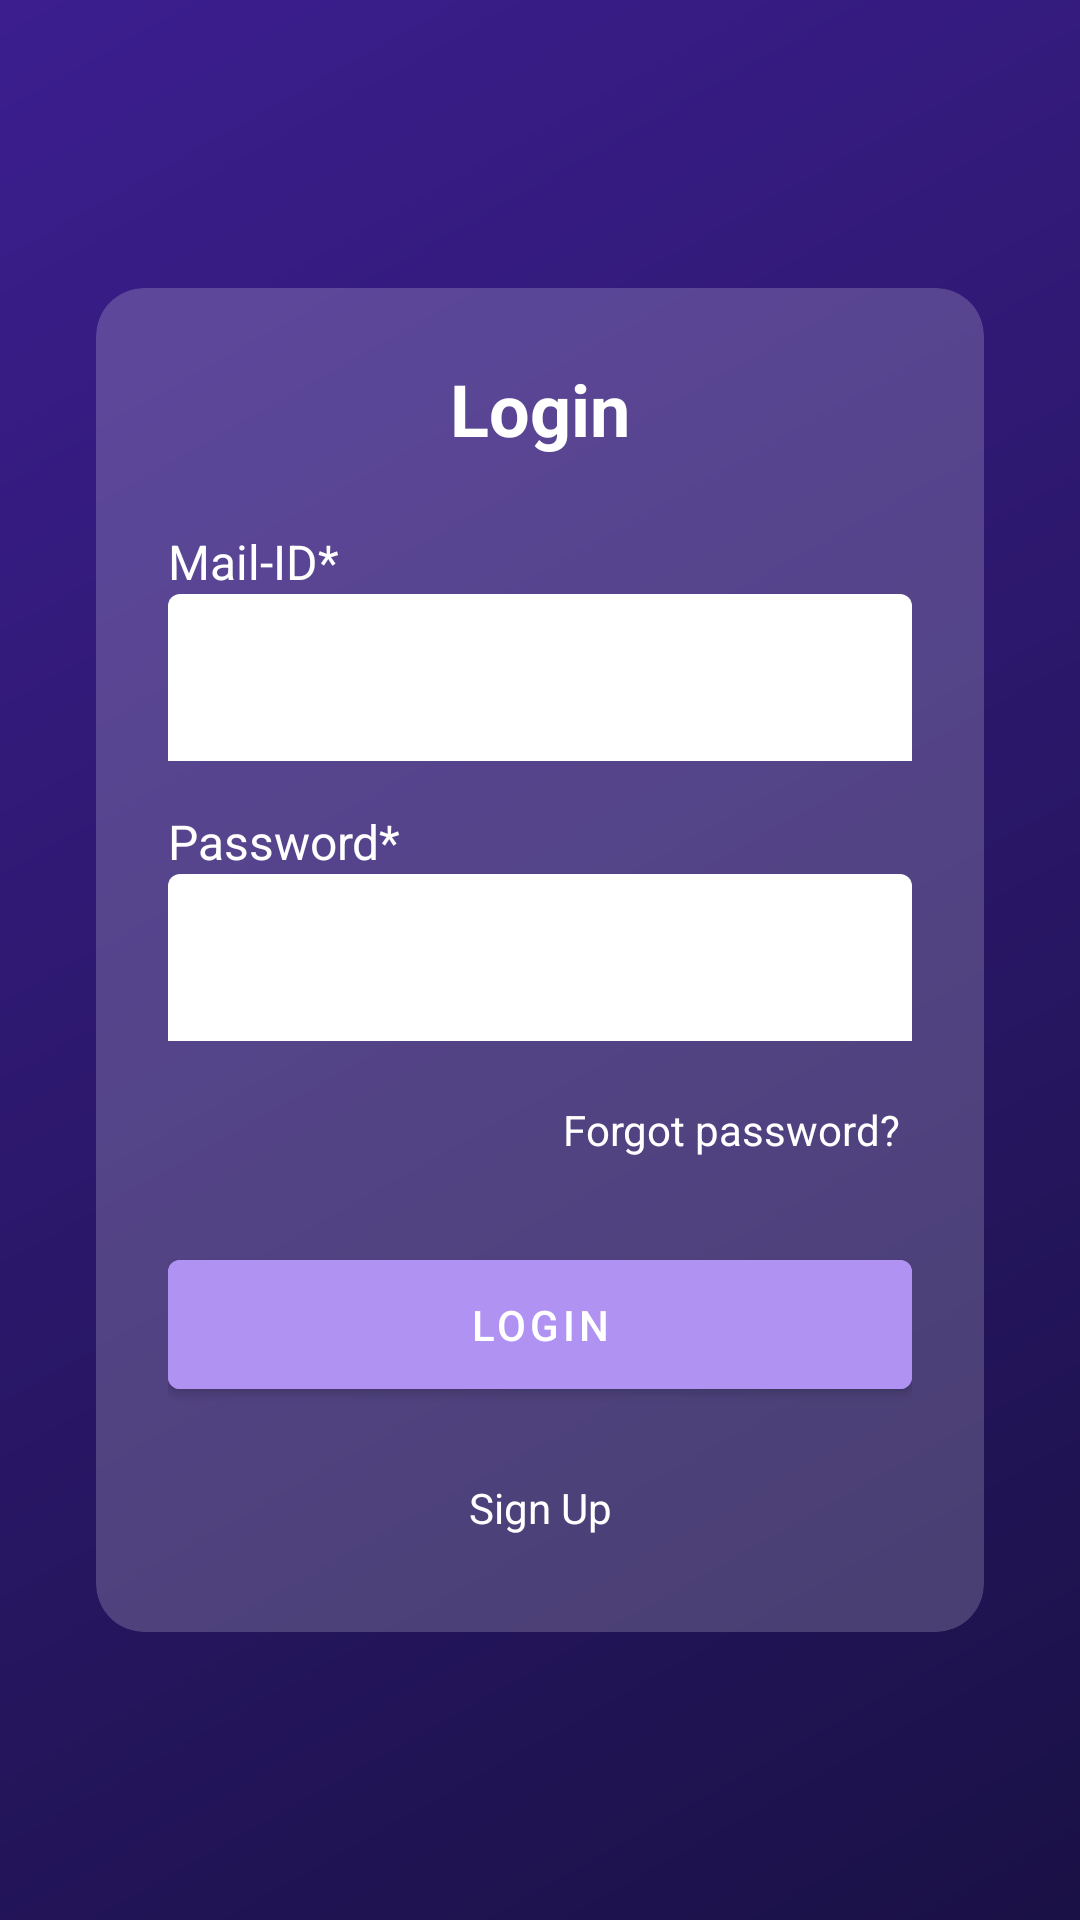

Android layout source for this screen:
<!-- AndroidManifest.xml: activity theme Theme.ChildTracking.NoActionBar -->
<!-- res/layout/activity_login.xml -->
<?xml version="1.0" encoding="utf-8"?>
<androidx.constraintlayout.widget.ConstraintLayout
    xmlns:android="http://schemas.android.com/apk/res/android"
    xmlns:app="http://schemas.android.com/apk/res-auto"
    xmlns:tools="http://schemas.android.com/tools"
    android:layout_width="match_parent"
    android:layout_height="match_parent"
    android:background="@drawable/gradient_background"
    tools:context=".LoginActivity">

    <androidx.cardview.widget.CardView
        android:layout_width="match_parent"
        android:layout_height="wrap_content"
        android:layout_marginStart="32dp"
        android:layout_marginEnd="32dp"
        app:cardBackgroundColor="#30FFFFFF"
        app:cardCornerRadius="16dp"
        app:cardElevation="0dp"
        app:layout_constraintBottom_toBottomOf="parent"
        app:layout_constraintEnd_toEndOf="parent"
        app:layout_constraintStart_toStartOf="parent"
        app:layout_constraintTop_toTopOf="parent">

        <LinearLayout
            android:layout_width="match_parent"
            android:layout_height="wrap_content"
            android:orientation="vertical"
            android:padding="24dp">

            <TextView
                android:layout_width="match_parent"
                android:layout_height="wrap_content"
                android:gravity="center"
                android:text="Login"
                android:textColor="@android:color/white"
                android:textSize="24sp"
                android:textStyle="bold"
                android:layout_marginBottom="24dp"/>

            <TextView
                android:layout_width="wrap_content"
                android:layout_height="wrap_content"
                android:text="Mail-ID*"
                android:textColor="@android:color/white"
                android:textSize="16sp"/>

            <com.google.android.material.textfield.TextInputLayout
                android:layout_width="match_parent"
                android:layout_height="wrap_content"
                android:layout_marginBottom="16dp"
                app:startIconDrawable="@drawable/ic_email"
                app:startIconTint="@android:color/white"
                android:textColorHint="#80FFFFFF"
                app:boxBackgroundColor="#10FFFFFF"
                app:boxStrokeWidth="0dp"
                app:hintEnabled="false">

                <com.google.android.material.textfield.TextInputEditText
                    android:id="@+id/emailEditText"
                    android:layout_width="match_parent"
                    android:layout_height="wrap_content"
                    android:hint="Type Your Mail-Id"
                    android:textColorHint="#80FFFFFF"
                    android:textColor="@android:color/white"
                    android:inputType="textEmailAddress" />
            </com.google.android.material.textfield.TextInputLayout>

            <TextView
                android:layout_width="wrap_content"
                android:layout_height="wrap_content"
                android:text="Password*"
                android:textColor="@android:color/white"
                android:textSize="16sp"/>

            <com.google.android.material.textfield.TextInputLayout
                android:layout_width="match_parent"
                android:layout_height="wrap_content"
                android:layout_marginBottom="16dp"
                app:startIconDrawable="@drawable/ic_lock"
                app:startIconTint="@android:color/white"
                app:passwordToggleEnabled="true"
                app:passwordToggleTint="@android:color/white"
                android:textColorHint="#80FFFFFF"
                app:boxBackgroundColor="#10FFFFFF"
                app:boxStrokeWidth="0dp"
                app:hintEnabled="false">

                <com.google.android.material.textfield.TextInputEditText
                    android:id="@+id/passwordEditText"
                    android:layout_width="match_parent"
                    android:layout_height="wrap_content"
                    android:hint="Type Your Password"
                    android:textColorHint="#80FFFFFF"
                    android:textColor="@android:color/white"
                    android:inputType="textPassword" />
            </com.google.android.material.textfield.TextInputLayout>

            <TextView
                android:id="@+id/forgotPasswordTextView"
                android:layout_width="wrap_content"
                android:layout_height="wrap_content"
                android:text="Forgot password?"
                android:textColor="@android:color/white"
                android:layout_gravity="end"
                android:layout_marginBottom="24dp"
                android:padding="4dp"/>

            <com.google.android.material.button.MaterialButton
                android:id="@+id/loginButton"
                android:layout_width="match_parent"
                android:layout_height="wrap_content"
                android:text="LOGIN"
                android:textColor="@android:color/white"
                android:backgroundTint="#B092F3"
                android:padding="12dp"
                android:layout_marginBottom="16dp"/>

            <TextView
                android:id="@+id/signUpTextView"
                android:layout_width="match_parent"
                android:layout_height="wrap_content"
                android:text="Sign Up"
                android:textColor="@android:color/white"
                android:gravity="center"
                android:padding="8dp"/>
        </LinearLayout>
    </androidx.cardview.widget.CardView>
</androidx.constraintlayout.widget.ConstraintLayout>
<!-- resources referenced by this layout -->
<resources>
  <!-- drawable gradient_background (drawable) -->
  <?xml version="1.0" encoding="utf-8"?>
  <shape xmlns:android="http://schemas.android.com/apk/res/android">
      <gradient
          android:angle="135"
          android:endColor="#3C1E8F"
          android:startColor="#1A1146"
          android:type="linear" />
  </shape>
  <style name="Theme.ChildTracking.NoActionBar">
          <item name="windowActionBar">false</item>
          <item name="windowNoTitle">true</item>
      </style>
</resources>
